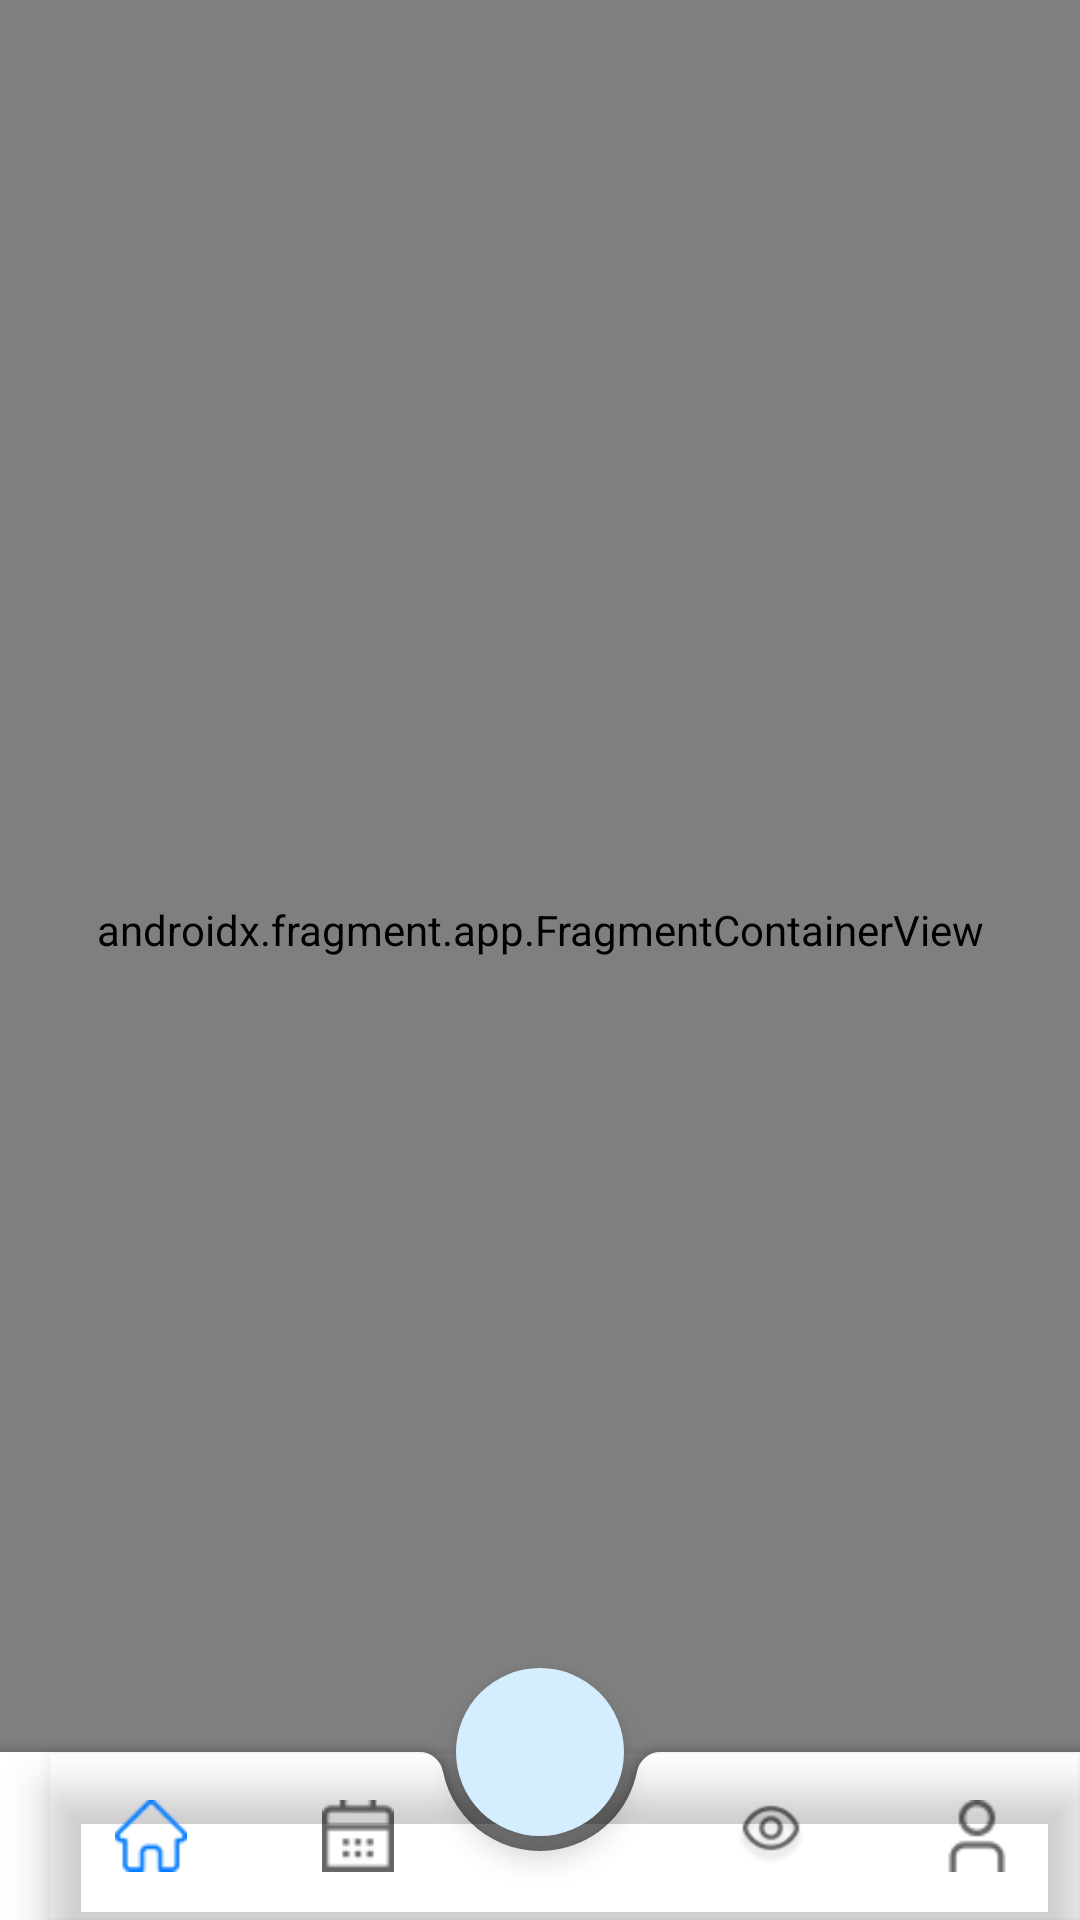

Layout XML and referenced resources for this Android screen:
<!-- AndroidManifest.xml: application theme Theme.Opensource -->
<!-- res/layout/activity_main.xml -->
<?xml version="1.0" encoding="utf-8"?>
<androidx.coordinatorlayout.widget.CoordinatorLayout xmlns:android="http://schemas.android.com/apk/res/android"
    xmlns:app="http://schemas.android.com/apk/res-auto"
    xmlns:tools="http://schemas.android.com/tools"
    android:layout_width="match_parent"
    android:layout_height="match_parent"
    tools:context=".MainActivity">

    <androidx.fragment.app.FragmentContainerView
        android:id="@+id/nav_host_fragment_activity_main"
        android:name="androidx.navigation.fragment.NavHostFragment"
        android:layout_width="match_parent"
        android:layout_height="match_parent"
        android:layout_marginBottom="20dp"
        app:defaultNavHost="true"
        app:navGraph="@navigation/nav_main" />

    <com.google.android.material.bottomappbar.BottomAppBar
        android:id="@+id/bottom_app_bar"
        android:layout_width="match_parent"
        android:layout_height="wrap_content"
        android:layout_gravity="bottom"
        app:fabAlignmentMode="center">

        <com.google.android.material.bottomnavigation.BottomNavigationView
            android:id="@+id/nav_view"
            android:layout_width="match_parent"
            android:layout_height="wrap_content"
            android:layout_gravity="bottom"
            android:background="@android:color/transparent"
            app:itemBackground="@android:color/transparent"
            app:labelVisibilityMode="unlabeled"
            app:menu="@menu/nav_main_bottom" />

    </com.google.android.material.bottomappbar.BottomAppBar>

    <com.google.android.material.floatingactionbutton.FloatingActionButton
        android:id="@+id/fab_save"
        android:layout_width="wrap_content"
        android:layout_height="wrap_content"
        android:backgroundTint="@color/bt_plus_background"
        android:clickable="true"
        android:focusable="true"
        android:src="@drawable/ic_plus"
        app:borderWidth="0dp"
        app:layout_anchor="@id/bottom_app_bar"
        app:tint="@color/bt_plus" />

</androidx.coordinatorlayout.widget.CoordinatorLayout>
<!-- resources referenced by this layout -->
<resources>
  <color name="bt_plus">#005689</color>
  <color name="bt_plus_background">#D5EEFF</color>
  <style name="Theme.Opensource" parent="Theme.MaterialComponents.Light.NoActionBar">
          
          <item name="colorPrimary">@color/main_blue</item>
          <item name="colorPrimaryVariant">@color/main_skyblue</item>
          <item name="colorOnPrimary">@color/white</item>
          
          <item name="colorSecondary">@color/teal_200</item>
          <item name="colorSecondaryVariant">@color/teal_700</item>
          <item name="colorOnSecondary">@color/black</item>
          
          <item name="android:statusBarColor" tools:targetApi="l">?attr/colorPrimaryVariant</item>
          
          <item name="android:datePickerStyle">@style/CustomDatePicker</item>
      </style>
  <color name="main_blue">#007AFF</color>
  <color name="main_skyblue">#4795D9FF</color>
  <color name="white">#FFFFFFFF</color>
  <color name="teal_200">#FF03DAC5</color>
  <color name="teal_700">#FF018786</color>
  <color name="black">#FF000000</color>
  <style name="CustomDatePicker">
          <item name="android:datePickerMode">spinner</item>
      </style>
</resources>
